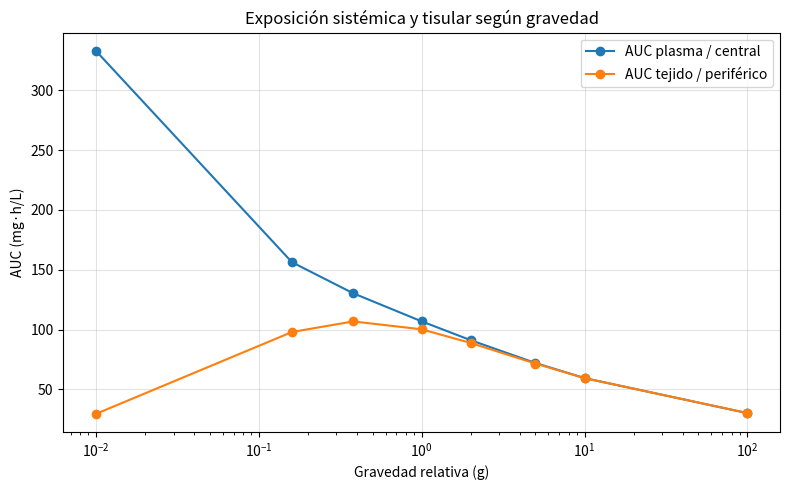
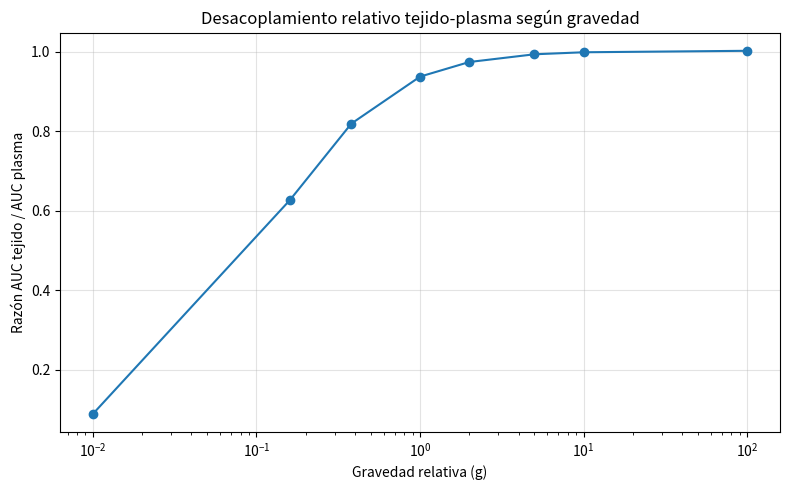
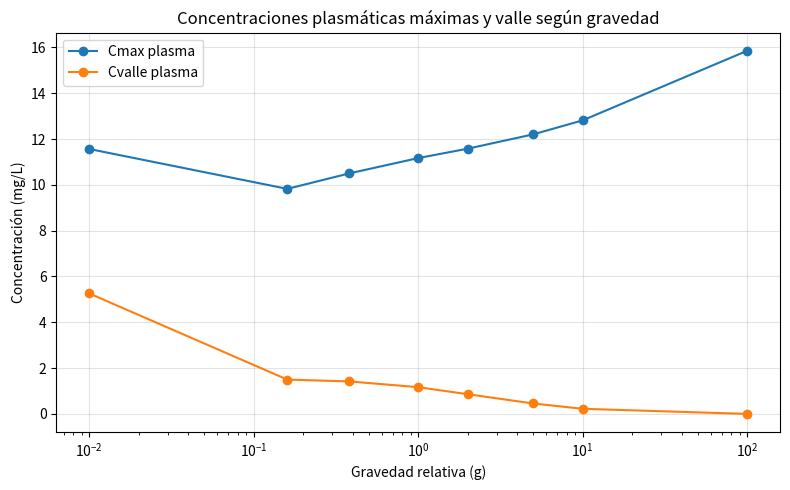

Here is the Python script that generated these plots, in order:
import numpy as np
import pandas as pd
import matplotlib.pyplot as plt


# =========================
# Modelo
# =========================
def simulate(g):
    dose_mg = 100
    tau = 8
    t_max = 48
    dt = 0.01

    alpha_cl = 0.3
    alpha_q = 0.7
    alpha_vc = 0.1
    alpha_vp = 0.2

    Vc_base = 10.0
    Vp_base = 30.0
    CL_base = 5.0
    Q_base = 8.0

    Vc = Vc_base * (g ** (-alpha_vc))
    Vp = Vp_base * (g ** (-alpha_vp))
    CL = CL_base * (g ** alpha_cl)
    Q = Q_base * (g ** alpha_q)

    k10 = CL / Vc
    k12 = Q / Vc
    k21 = Q / Vp

    t = np.arange(0, t_max + dt, dt)

    A1 = np.zeros_like(t)
    A2 = np.zeros_like(t)

    next_dose_time = 0

    for i in range(1, len(t)):
        if t[i - 1] >= next_dose_time:
            A1[i - 1] += dose_mg
            next_dose_time += tau

        a1 = A1[i - 1]
        a2 = A2[i - 1]

        dA1_dt = -k10 * a1 - k12 * a1 + k21 * a2
        dA2_dt =  k12 * a1 - k21 * a2

        A1[i] = a1 + dA1_dt * dt
        A2[i] = a2 + dA2_dt * dt

    C1 = A1 / Vc
    C2 = A2 / Vp

    return t, C1, C2, {
        "g": g,
        "Vc_L": Vc,
        "Vp_L": Vp,
        "CL_L_h": CL,
        "Q_L_h": Q,
        "k10_1_h": k10,
        "k12_1_h": k12,
        "k21_1_h": k21,
    }


# =========================
# Métricas PK
# =========================
def compute_metrics(g):
    t, C1, C2, params = simulate(g)

    auc_central = np.trapezoid(C1, t)
    auc_peripheral = np.trapezoid(C2, t)
    
    cmax_central = np.max(C1)
    cmax_peripheral = np.max(C2)

    tmax_central = t[np.argmax(C1)]
    tmax_peripheral = t[np.argmax(C2)]

    # Valle final: concentración inmediatamente antes de la última dosis.
    # Dosis cada 8 h: 0, 8, 16, 24, 32, 40, 48.
    # Tomamos justo antes de 40 h como valle representativo dentro del periodo.
    trough_time = 40 - 0.01
    trough_idx = np.argmin(np.abs(t - trough_time))

    trough_central = C1[trough_idx]
    trough_peripheral = C2[trough_idx]

    ratio_auc_tissue_plasma = auc_peripheral / auc_central

    row = {
        **params,
        "Cmax_central_mg_L": cmax_central,
        "Tmax_central_h": tmax_central,
        "AUC_central_mg_h_L": auc_central,
        "Ctrough_central_mg_L": trough_central,
        "Cmax_peripheral_mg_L": cmax_peripheral,
        "Tmax_peripheral_h": tmax_peripheral,
        "AUC_peripheral_mg_h_L": auc_peripheral,
        "Ctrough_peripheral_mg_L": trough_peripheral,
        "AUC_tissue_plasma_ratio": ratio_auc_tissue_plasma,
    }

    return row


# =========================
# Escenarios
# =========================
g_values = [0.01, 0.16, 0.38, 1.0, 2, 5, 10, 100]

rows = [compute_metrics(g) for g in g_values]
df = pd.DataFrame(rows)

# Orden útil para paper
df = df[
    [
        "g",
        "Vc_L",
        "Vp_L",
        "CL_L_h",
        "Q_L_h",
        "k10_1_h",
        "k12_1_h",
        "k21_1_h",
        "Cmax_central_mg_L",
        "Tmax_central_h",
        "AUC_central_mg_h_L",
        "Ctrough_central_mg_L",
        "Cmax_peripheral_mg_L",
        "Tmax_peripheral_h",
        "AUC_peripheral_mg_h_L",
        "Ctrough_peripheral_mg_L",
        "AUC_tissue_plasma_ratio",
    ]
]

df.to_csv("pk_metrics_by_gravity.csv", index=False)

print("\n=== Métricas PK por gravedad ===")
print(df.round(3).to_string(index=False))


# =========================
# Figura 1: exposición central y tisular
# =========================
plt.figure(figsize=(8, 5))

plt.plot(df["g"], df["AUC_central_mg_h_L"], marker="o", label="AUC plasma / central")
plt.plot(df["g"], df["AUC_peripheral_mg_h_L"], marker="o", label="AUC tejido / periférico")

plt.xscale("log")
plt.xlabel("Gravedad relativa (g)")
plt.ylabel("AUC (mg·h/L)")
plt.title("Exposición sistémica y tisular según gravedad")
plt.grid(True, alpha=0.35)
plt.legend()

plt.tight_layout()
plt.savefig("metric_auc_vs_gravity.png", dpi=300, bbox_inches="tight")
plt.savefig("metric_auc_vs_gravity.pdf", bbox_inches="tight")
plt.show()


# =========================
# Figura 2: razón tejido/plasma
# =========================
plt.figure(figsize=(8, 5))

plt.plot(
    df["g"],
    df["AUC_tissue_plasma_ratio"],
    marker="o",
)

plt.xscale("log")
plt.xlabel("Gravedad relativa (g)")
plt.ylabel("Razón AUC tejido / AUC plasma")
plt.title("Desacoplamiento relativo tejido-plasma según gravedad")
plt.grid(True, alpha=0.35)

plt.tight_layout()
plt.savefig("metric_auc_ratio_vs_gravity.png", dpi=300, bbox_inches="tight")
plt.savefig("metric_auc_ratio_vs_gravity.pdf", bbox_inches="tight")
plt.show()


# =========================
# Figura 3: Cmax y valle central
# =========================
plt.figure(figsize=(8, 5))

plt.plot(df["g"], df["Cmax_central_mg_L"], marker="o", label="Cmax plasma")
plt.plot(df["g"], df["Ctrough_central_mg_L"], marker="o", label="Cvalle plasma")

plt.xscale("log")
plt.xlabel("Gravedad relativa (g)")
plt.ylabel("Concentración (mg/L)")
plt.title("Concentraciones plasmáticas máximas y valle según gravedad")
plt.grid(True, alpha=0.35)
plt.legend()

plt.tight_layout()
plt.savefig("metric_cmax_trough_vs_gravity.png", dpi=300, bbox_inches="tight")
plt.savefig("metric_cmax_trough_vs_gravity.pdf", bbox_inches="tight")
plt.show()
